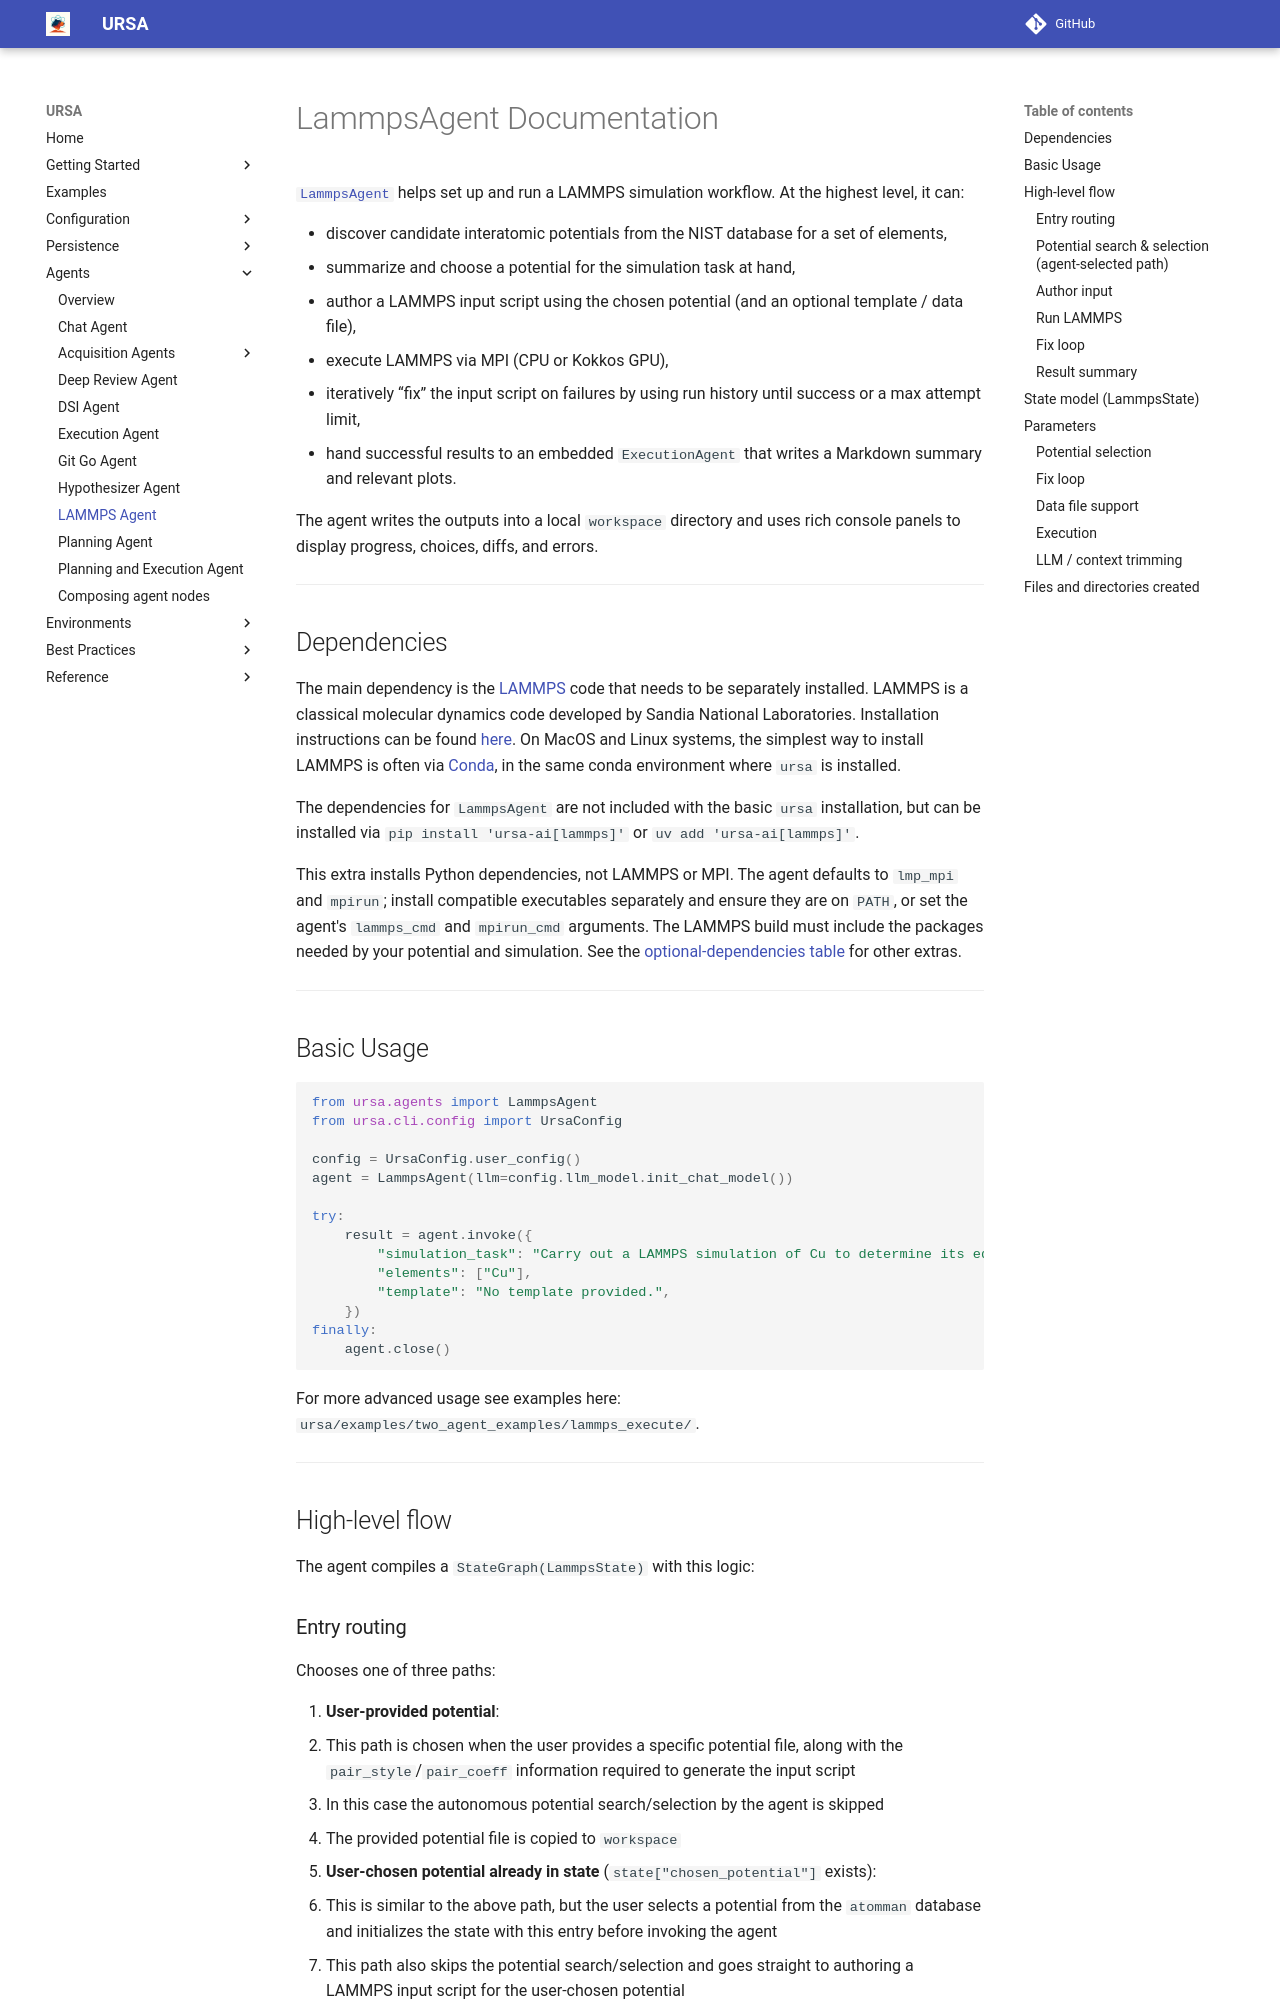

repository: lanl/ursa · page: 0.18.0/agents/lammps/index.html · generator: mkdocs

# LammpsAgent Documentation

[`LammpsAgent`][ursa.agents.lammps_agent.LammpsAgent] helps set up and run a
LAMMPS simulation workflow. At the highest level, it can:

- discover candidate interatomic potentials from the NIST database for a set of elements,
- summarize and choose a potential for the simulation task at hand,
- author a LAMMPS input script using the chosen potential (and an optional template / data file),
- execute LAMMPS via MPI (CPU or Kokkos GPU),
- iteratively “fix” the input script on failures by using run history until success or a max attempt limit,
- hand successful results to an embedded `ExecutionAgent` that writes a Markdown summary and relevant plots.

The agent writes the outputs into a local `workspace` directory and uses rich console panels to display progress, choices, diffs, and errors.

---

## Dependencies

The main dependency is the [LAMMPS](https://www.lammps.org) code that needs to
be separately installed. LAMMPS is a classical molecular dynamics code
developed by Sandia National Laboratories. Installation instructions can be
found [here](https://docs.lammps.org/Install.html). On MacOS and Linux systems,
the simplest way to install LAMMPS is often via
[Conda](https://anaconda.org/channels/conda-forge/packages/lammps/overview), in
the same conda environment where `ursa` is installed.

The dependencies for `LammpsAgent` are not included with the basic `ursa`
installation, but can be installed via `pip install 'ursa-ai[lammps]'` or `uv add
'ursa-ai[lammps]'`.

This extra installs Python dependencies, not LAMMPS or MPI. The agent defaults to
`lmp_mpi` and `mpirun`; install compatible executables separately and ensure they
are on `PATH`, or set the agent's `lammps_cmd` and `mpirun_cmd` arguments. The
LAMMPS build must include the packages needed by your potential and simulation.
See the [optional-dependencies table](../getting-started/index.md#optional-dependencies)
for other extras.

---

## Basic Usage

```python
from ursa.agents import LammpsAgent
from ursa.cli.config import UrsaConfig

config = UrsaConfig.user_config()
agent = LammpsAgent(llm=config.llm_model.init_chat_model())

try:
    result = agent.invoke({
        "simulation_task": "Carry out a LAMMPS simulation of Cu to determine its equation of state.",
        "elements": ["Cu"],
        "template": "No template provided.",
    })
finally:
    agent.close()
```

For more advanced usage see examples here: `ursa/examples/two_agent_examples/lammps_execute/`.

---

## High-level flow

The agent compiles a `StateGraph(LammpsState)` with this logic:
